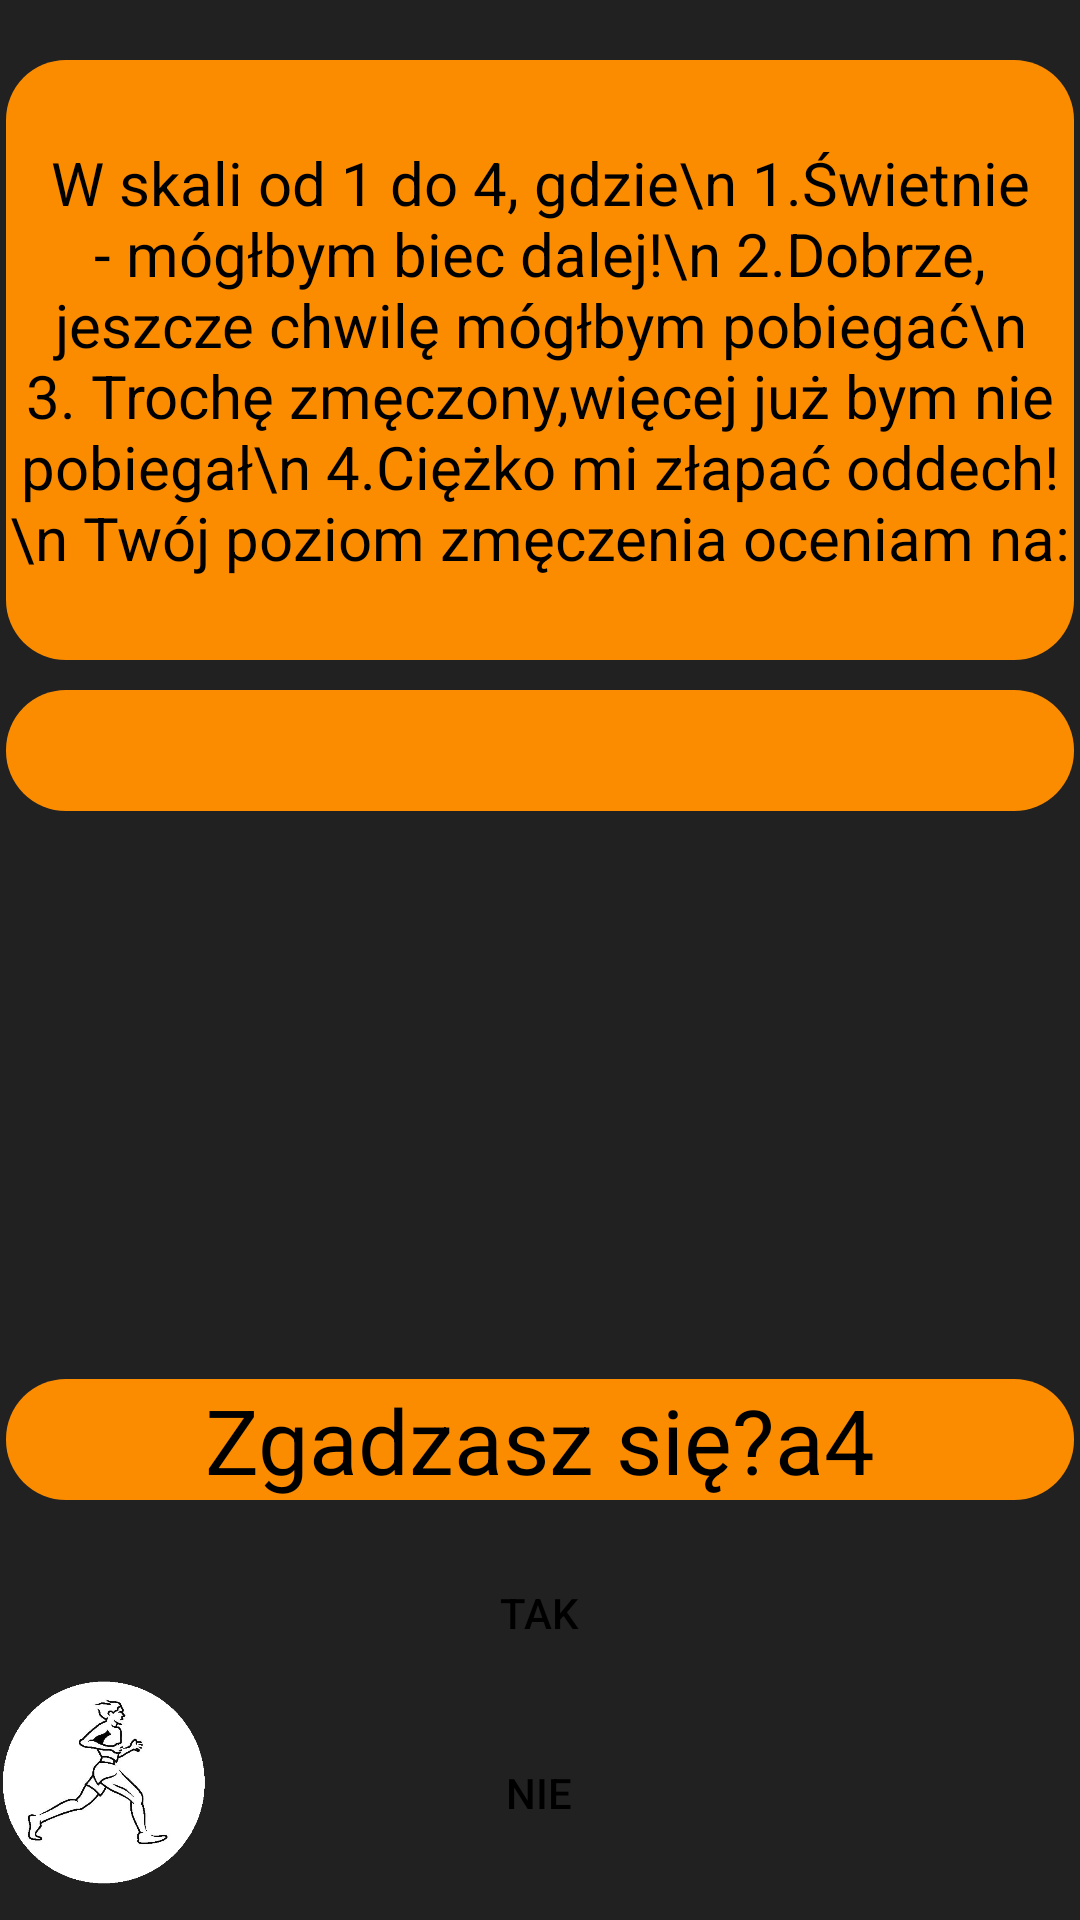

The Android layout XML behind this screen, and the referenced resources:
<!-- AndroidManifest.xml: application theme AppTheme -->
<!-- res/layout/activity_summary.xml -->
<?xml version="1.0" encoding="utf-8"?>
<RelativeLayout xmlns:android="http://schemas.android.com/apk/res/android"
    xmlns:app="http://schemas.android.com/apk/res-auto"
    xmlns:tools="http://schemas.android.com/tools"
    android:id="@+id/activity_pulse"
    android:background="#212121"
    android:layout_width="match_parent"
    android:layout_height="match_parent"
    tools:context=".Summary">

    <TextView
        android:id="@+id/fatigue_text_long"
        android:layout_width="356dp"
        android:layout_height="200dp"
        android:layout_centerInParent="true"
        android:layout_alignParentTop="true"
        android:layout_marginTop="20dp"
        android:background="@drawable/round_orange"
        android:gravity="center"
        android:text="W skali od 1 do 4, gdzie\n
1.Świetnie - mógłbym biec dalej!\n
2.Dobrze, jeszcze chwilę mógłbym pobiegać\n
3. Trochę zmęczony,więcej już bym nie pobiegał\n
4.Ciężko mi złapać oddech!\n
Twój poziom zmęczenia oceniam na:"
        android:textColor="#000000"
        android:textSize="20dp" />


    <TextView
        android:id="@+id/fatigue_text"
        android:layout_width="356dp"
        android:layout_height="wrap_content"
        android:layout_centerInParent="true"
        android:layout_alignParentTop="true"
        android:layout_marginTop="230dp"
        android:background="@drawable/round_orange"
        android:gravity="center"
        android:text=""
        android:textColor="#000000"
        android:textSize="30sp" />


    <TextView
        android:id="@+id/agreement_text"
        android:layout_width="356dp"
        android:layout_height="wrap_content"
        android:layout_centerInParent="true"
        android:layout_alignParentBottom="true"
        android:layout_marginBottom="140dp"
        android:background="@drawable/round_orange"
        android:gravity="center"
        android:text="Zgadzasz się?a4"
        android:textColor="#000000"
        android:textSize="30sp" />


    <Button
        android:id="@+id/button_summary_yes"
        android:layout_width="147dp"
        android:layout_height="45dp"
        android:layout_centerInParent="true"
        android:layout_alignParentBottom="true"
        android:layout_marginBottom="80dp"
        android:background="@drawable/round_white"
        android:text="Tak"
        android:textColor="#000000" />

    <Button
        android:id="@+id/button_summary_no"
        android:layout_width="147dp"
        android:layout_height="45dp"
        android:layout_centerInParent="true"
        android:layout_alignParentBottom="true"
        android:layout_marginBottom="20dp"
        android:background="@drawable/round_white"
        android:text="Nie"
        android:textColor="#000000" />

    <ImageView
        android:layout_width="70dp"
        android:layout_height="91dp"
        android:layout_alignParentStart="true"
        android:layout_alignParentBottom="true"
        android:src="@drawable/biegaczz" />





</RelativeLayout>
<!-- resources referenced by this layout -->
<resources>
  <!-- drawable biegaczz: png bitmap (drawable, 72449 bytes) -->
  <!-- drawable round_orange (drawable) -->
  <?xml version="1.0" encoding="utf-8"?>
  <shape xmlns:android="http://schemas.android.com/apk/res/android"
      android:shape="rectangle">
      <solid android:color="#fb8c00" />
      <corners android:radius="20dp" />
  
  </shape>
  <style name="AppTheme" parent="Theme.AppCompat.Light.DarkActionBar">
          
          <item name="android:colorPrimary">@color/colorPrimary</item>
          <item name="colorPrimaryDark">@color/colorPrimaryDark</item>
          <item name="colorAccent">@color/colorAccent</item>
          <item name="android:textColorPrimary">@color/colorBlack</item>
  
      </style>
  <color name="colorPrimary">#e6790c</color>
  <color name="colorPrimaryDark">#00574B</color>
  <color name="colorAccent">#D81B60</color>
  <color name="colorBlack">#000000</color>
</resources>
